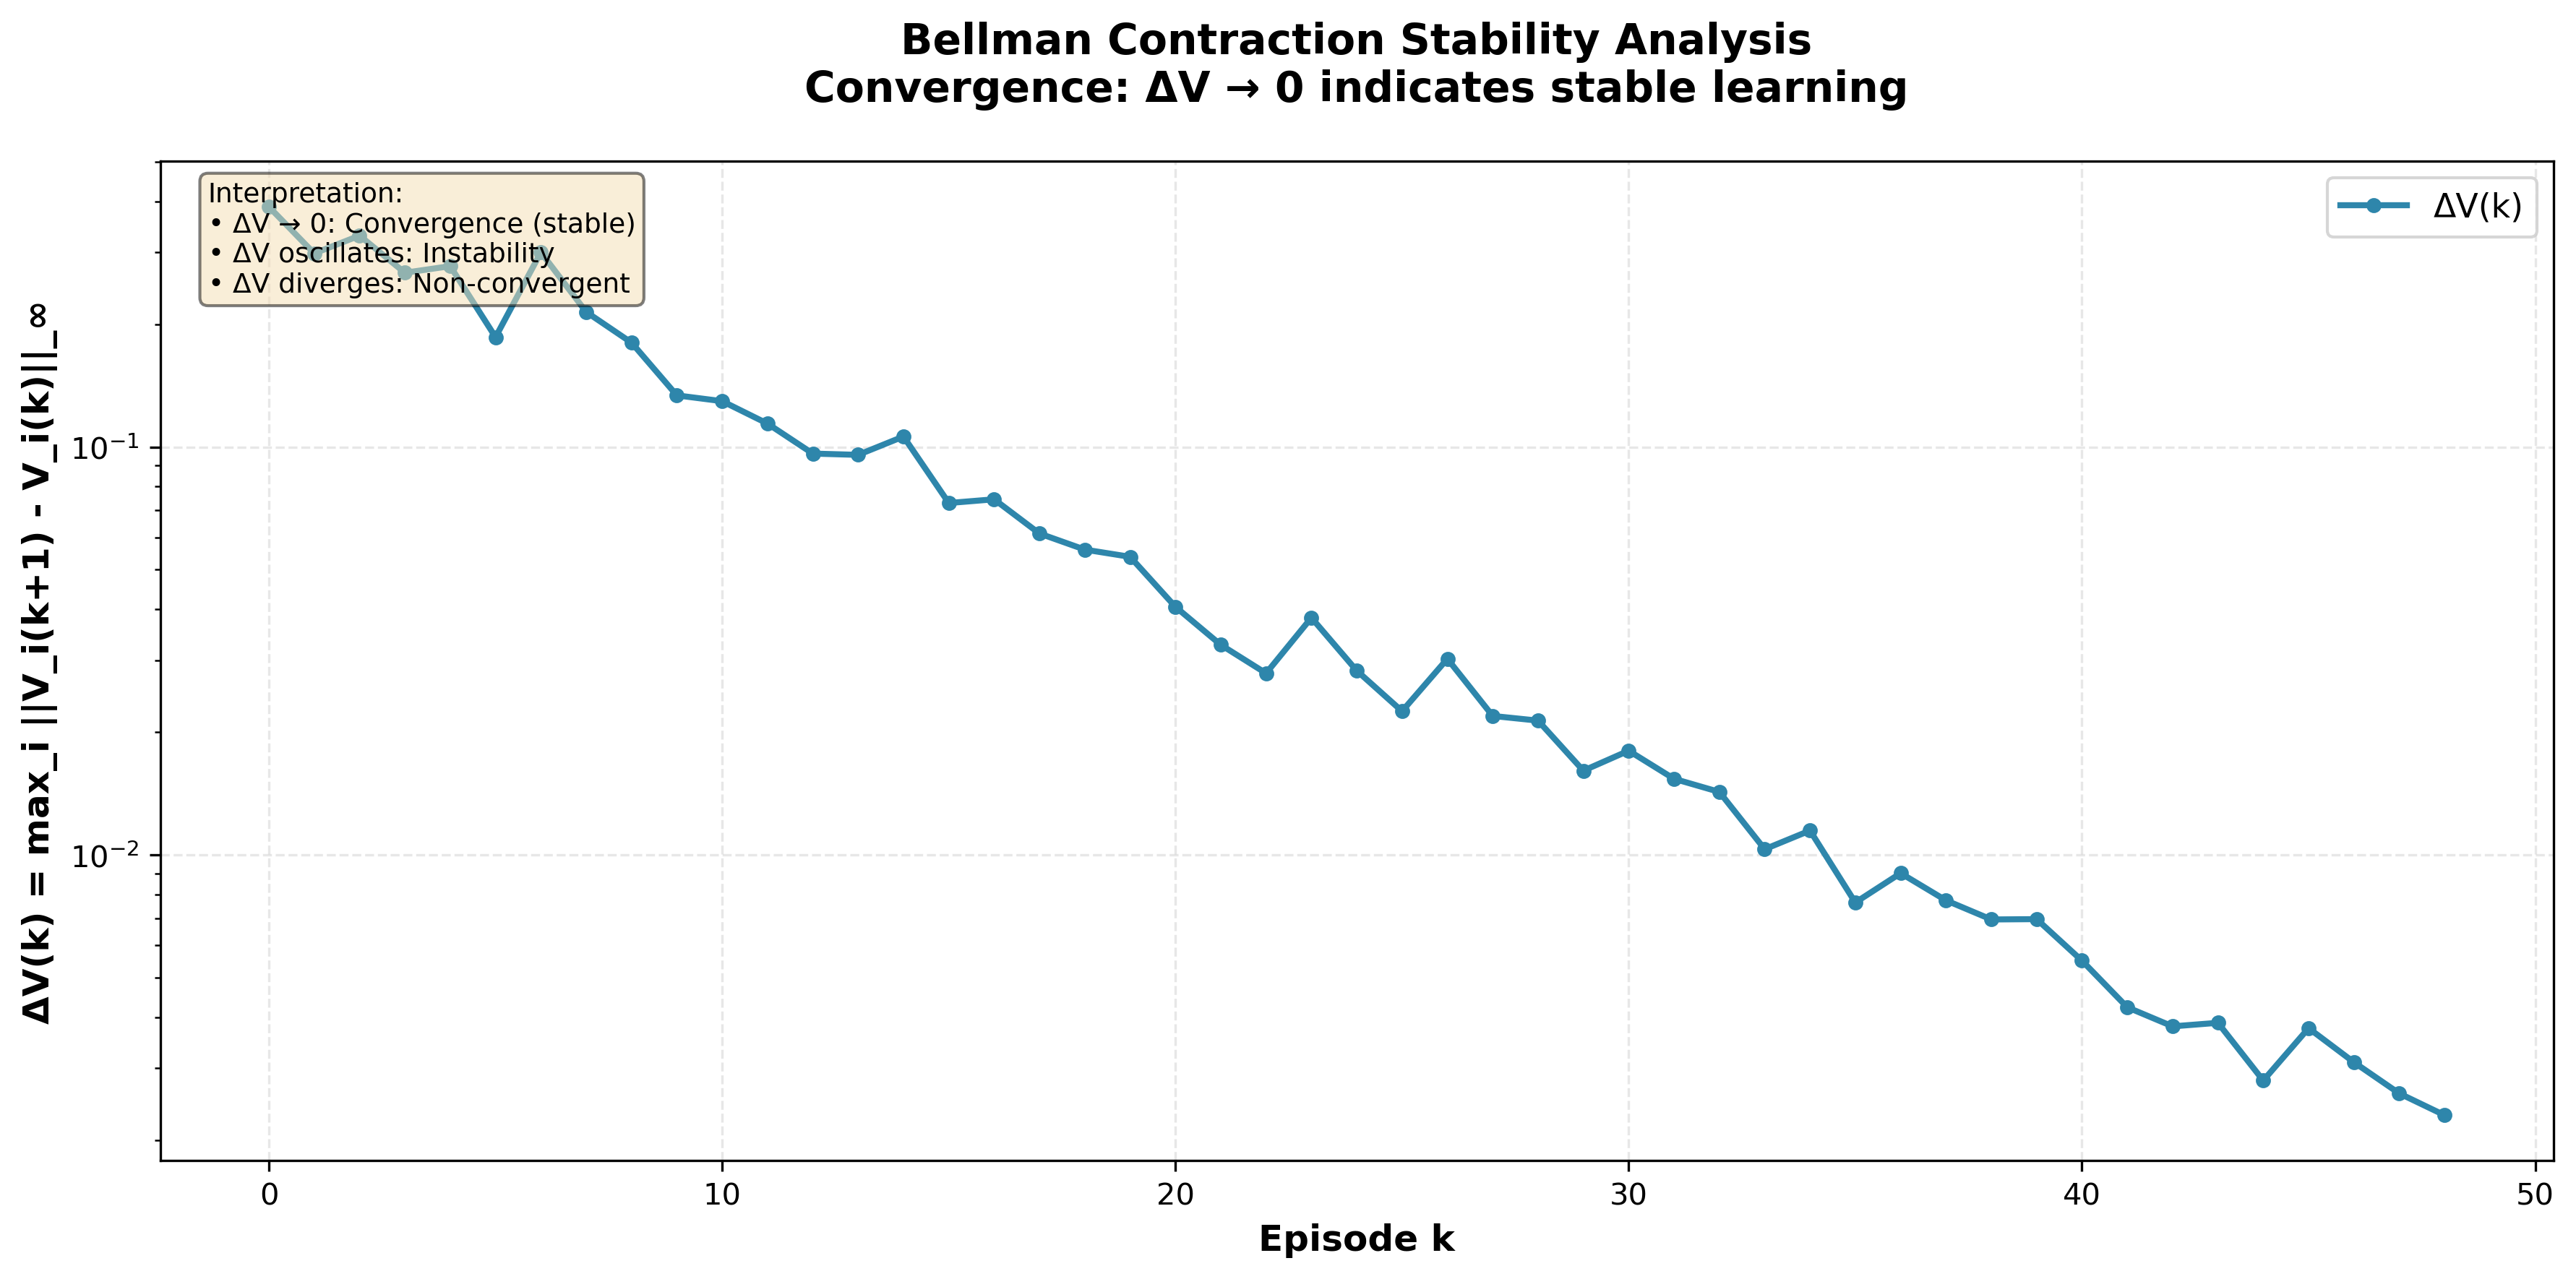

Source data for this figure (header and first rows):
episode, delta_v
0, 0.3878
1, 0.2981
2, 0.3296
3, 0.2673
4, 0.2774
5, 0.1858
6, 0.3
7, 0.2142
8, 0.1802
9, 0.1338
10, 0.1295
11, 0.1141
12, 0.09632
13, 0.09562
14, 0.106
15, 0.07287
16, 0.07441
17, 0.06135
18, 0.05602
19, 0.05379
20, 0.04056
21, 0.03273
22, 0.02787
23, 0.03814
24, 0.02829
25, 0.02251
26, 0.03025
27, 0.02191
28, 0.02134
29, 0.01609
30, 0.01801
31, 0.01537
32, 0.01427
33, 0.01033
34, 0.01147
35, 0.007644
36, 0.009021
37, 0.007738
38, 0.006947
39, 0.00696
40, 0.005507
41, 0.004232
42, 0.0038
43, 0.003877
44, 0.002799
45, 0.003762
46, 0.003104
47, 0.002603
48, 0.002302
